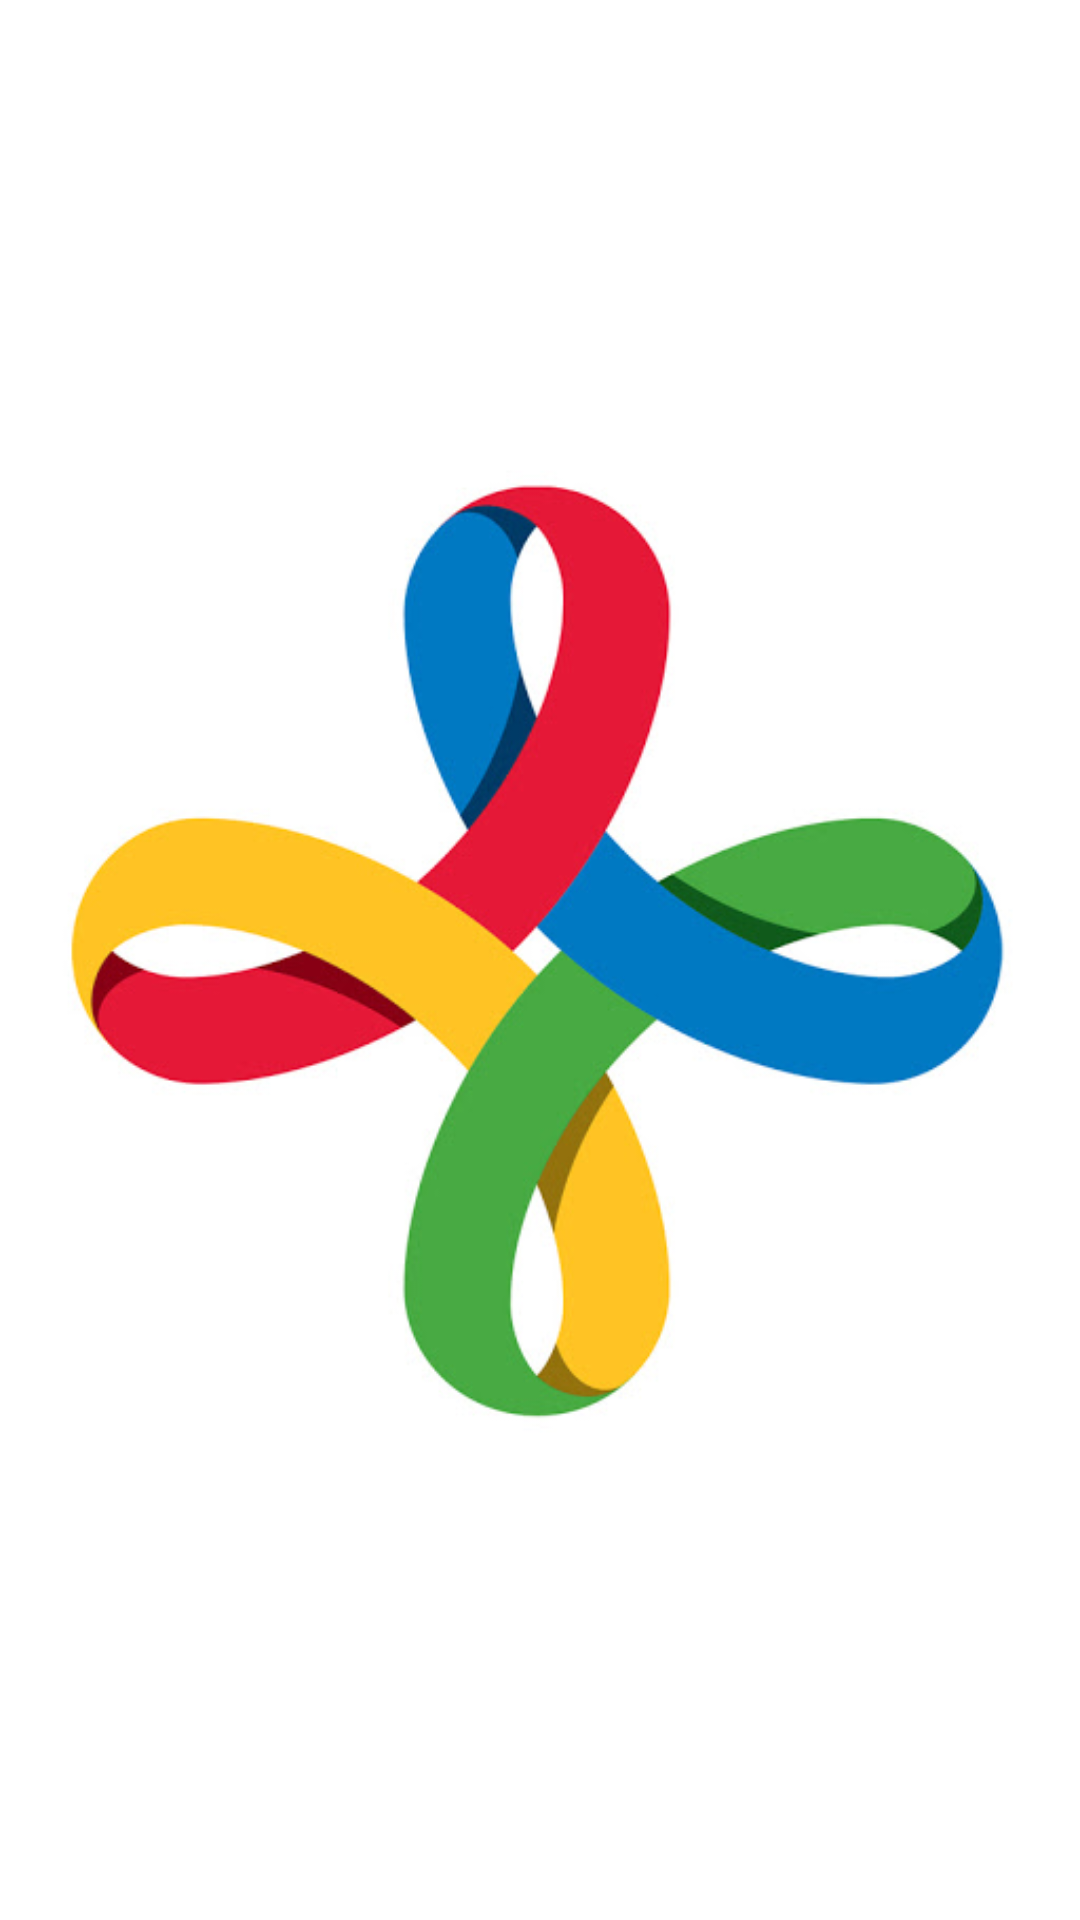

Write the Android layout XML for this screen, with the resource values it uses.
<!-- AndroidManifest.xml: application theme AppTheme -->
<!-- res/layout/activity_start.xml -->
<RelativeLayout xmlns:android="http://schemas.android.com/apk/res/android"
    xmlns:tools="http://schemas.android.com/tools"
    android:layout_width="match_parent"
    android:layout_height="match_parent"
    tools:context="${packageName}.${activityClass}" >

    <ImageView
        android:id="@+id/ivStart"
        android:layout_width="match_parent"
        android:layout_height="match_parent"
        android:layout_alignParentTop="true"
        android:layout_centerVertical="true"
        android:src="@drawable/drawconnect" />

  
</RelativeLayout>
<!-- resources referenced by this layout -->
<resources>
  <!-- drawable drawconnect: jpg bitmap (drawable-xhdpi, 37685 bytes) -->
  <style name="AppTheme" parent="AppBaseTheme">
          
      </style>
  <style name="AppBaseTheme" parent="android:Theme.Light">
          
      </style>
</resources>
